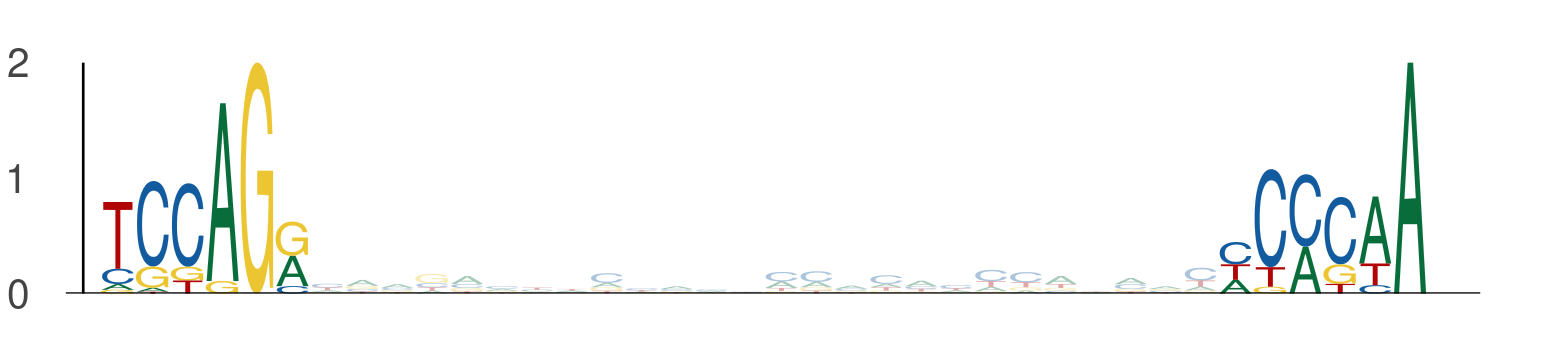

The table this chart was drawn from, first rows:
seq_index, start_position, end_position, is_reversed_complement
4985, 85, 91, 0
4985, 117, 123, 0
1955, 85, 91, 0
1955, 117, 123, 0
2840, 85, 91, 0
2840, 117, 123, 0
3323, 98, 104, 0
3323, 130, 136, 0
3942, 85, 91, 0
3942, 117, 123, 0
5491, 102, 108, 0
5491, 134, 140, 0
1768, 26, 32, 0
1768, 58, 64, 0
1373, 85, 91, 0
1373, 117, 123, 0
1603, 54, 60, 0
1603, 86, 92, 0
5936, 104, 110, 0
5936, 136, 142, 0
4059, 68, 74, 0
4059, 100, 106, 0
1634, 85, 91, 0
1634, 117, 123, 0
1835, 85, 91, 0
1835, 117, 123, 0
1457, 113, 119, 0
1457, 145, 151, 0
2387, 85, 91, 0
2387, 117, 123, 0
3191, 103, 109, 0
3191, 135, 141, 0
2128, 113, 119, 0
2128, 145, 151, 0
533, 98, 104, 0
533, 130, 136, 0
2895, 85, 91, 0
2895, 117, 123, 0
5071, 85, 91, 0
5071, 117, 123, 0
1168, 73, 79, 0
1168, 105, 111, 0
5725, 85, 91, 0
5725, 117, 123, 0
5392, 85, 91, 0
5392, 117, 123, 0
663, 45, 51, 0
663, 77, 83, 0
130, 85, 91, 0
130, 117, 123, 0
4053, 64, 70, 0
4053, 96, 102, 0
5536, 93, 99, 0
5536, 125, 131, 0
3881, 73, 79, 0
3881, 105, 111, 0
2795, 90, 96, 0
2795, 122, 128, 0
390, 85, 91, 0
390, 117, 123, 0
... 514 more rows
